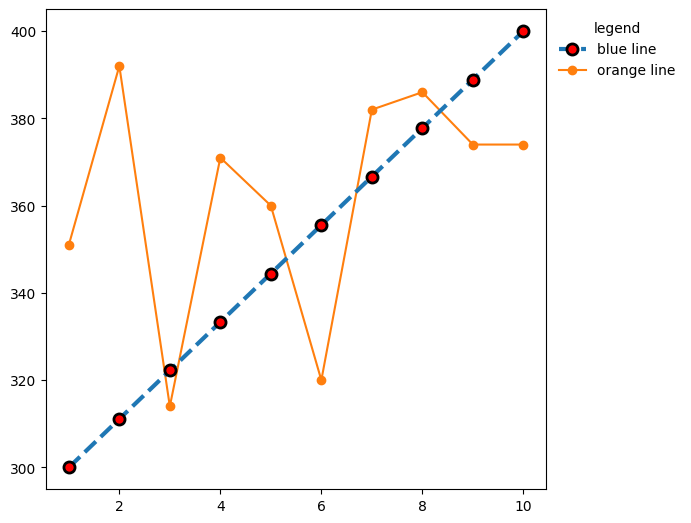

Python code for this plot:
import matplotlib as mpl
import matplotlib.pyplot as plt
from matplotlib.ticker import MultipleLocator,FormatStrFormatter,MaxNLocator
import numpy as np
import pandas as pd

mpl.rcParams['pdf.fonttype'] = 42
mpl.rcParams['ps.fonttype'] = 42
mpl.rcParams['font.family'] = 'Arial'

np.random.seed(42)


x = np.arange(1,11,1)
y1 = np.linspace(300,400,10)
y2 = np.random.randint(low=300,high=400,size=10)

mpl.rcParams['lines.marker']  #None
mpl.rcParams['lines.markersize']  #6.0
mpl.rcParams['lines.linewidth']   # 1.5
mpl.rcParams['axes.prop_cycle']

mpl.colors.to_rgb('#1f77b4')

fig = plt.figure(figsize=(10,6))
ax = fig.add_axes([0.1,0.1,0.5,0.8])
p1 = ax.plot(x,y1,marker='o',markersize=8,markerfacecolor='red',markeredgecolor='black',markeredgewidth=2,
        linestyle='--',linewidth=3,zorder=3)
p2 = ax.plot(x,y2,marker='o')
ax.legend(handles=[p1[0],p2[0]],labels=['blue line','orange line'],loc='upper left',bbox_to_anchor=(1,1),
          title='legend',frameon=False)



